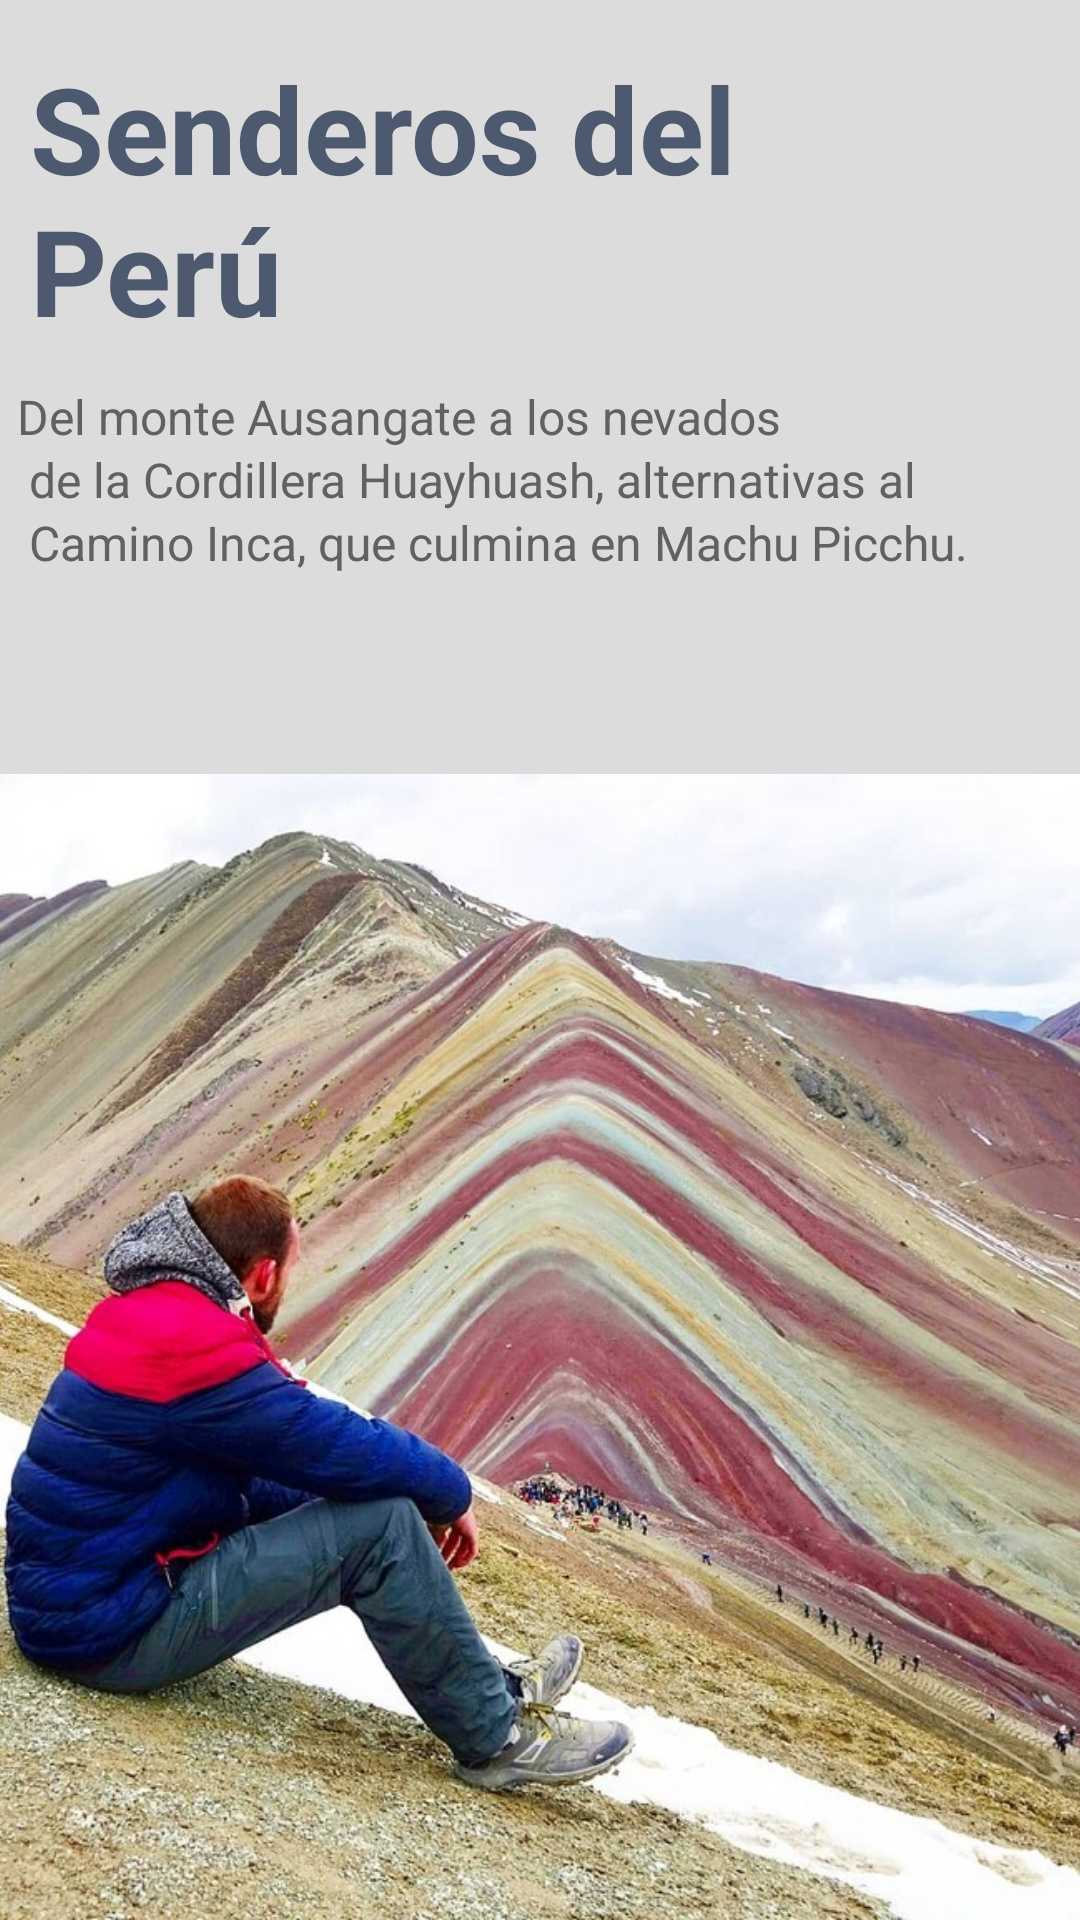

Write the Android layout XML for this screen, with the resource values it uses.
<!-- AndroidManifest.xml: application theme Theme.TripsMountain -->
<!-- res/layout/trip_fragment.xml -->
<?xml version="1.0" encoding="utf-8"?>
<androidx.constraintlayout.widget.ConstraintLayout xmlns:android="http://schemas.android.com/apk/res/android"
    xmlns:app="http://schemas.android.com/apk/res-auto"
    xmlns:tools="http://schemas.android.com/tools"
    android:layout_width="match_parent"
    android:layout_height="match_parent"
    android:background="@color/cloud"
    tools:context=".TripsFragment">


    <TextView
        android:id="@+id/text_principal"
        android:layout_width="278dp"
        android:layout_height="wrap_content"
        android:layout_marginTop="16dp"
        android:lineSpacingExtra="0.5sp"
        android:text="@string/title"
        android:textColor="@color/title_color"
        android:textSize="40sp"
        android:textStyle="bold"
        app:layout_constraintHorizontal_bias="0.12"
        app:layout_constraintLeft_toLeftOf="parent"
        app:layout_constraintRight_toRightOf="parent"
        app:layout_constraintTop_toTopOf="parent" />

    <TextView
        android:id="@+id/title_principal"
        android:layout_width="333dp"
        android:layout_height="90dp"
        android:layout_marginTop="128dp"
        android:lineSpacingExtra="2sp"
        android:text="@string/text_info"
        android:textColor="#616161"
        android:textSize="16sp"

        app:layout_constraintHorizontal_bias="0.205"
        app:layout_constraintLeft_toLeftOf="parent"
        app:layout_constraintRight_toRightOf="parent"
        app:layout_constraintTop_toTopOf="parent" />

    <ImageView
        android:id="@+id/tres_puntos"
        android:layout_width="20dp"
        android:layout_height="38dp"
        android:layout_marginTop="55dp"
        android:layout_marginEnd="32dp"
        android:layout_marginBottom="128dp"
        android:contentDescription="@string/puntos_tres"
        android:scaleType="centerCrop"
        android:src="@drawable/tres_puntos"
        app:layout_constraintBottom_toTopOf="@+id/image_principal"
        app:layout_constraintEnd_toEndOf="parent"
        app:layout_constraintHorizontal_bias="1.0"
        app:layout_constraintStart_toEndOf="@+id/title_principal"
        app:layout_constraintTop_toTopOf="@+id/title_principal" />

    <ImageView
        android:id="@+id/image_principal"
        android:layout_width="match_parent"
        android:layout_height="382dp"
        android:contentDescription="@string/mountain_image"
        android:scaleType="centerCrop"
        android:src="@drawable/mountain"
        app:layout_constraintBottom_toBottomOf="parent"
        tools:layout_editor_absoluteX="0dp" />

    <com.google.android.material.button.MaterialButton
        android:id="@+id/button_go"
        android:layout_width="80dp"
        android:layout_height="55dp"
        android:layout_marginTop="30dp"
        android:layout_marginBottom="46dp"
        android:backgroundTint="@color/button"
        android:drawableBottom="@drawable/next2"
        android:textColor="#6D4C41"
        app:cornerRadius="100dp"
        app:layout_constraintBottom_toTopOf="@+id/image_principal"
        app:layout_constraintEnd_toEndOf="parent"
        app:layout_constraintHorizontal_bias="0.048"
        app:layout_constraintStart_toStartOf="parent"
        app:layout_constraintTop_toBottomOf="@+id/title_principal"
        tools:ignore="TextContrastCheck,SpeakableTextPresentCheck" />


</androidx.constraintlayout.widget.ConstraintLayout>
<!-- resources referenced by this layout -->
<resources>
  <color name="button">#CCCC99</color>
  <color name="cloud">#DCDCDC</color>
  <color name="title_color">#4c596e</color>
  <!-- drawable mountain: jpg bitmap (drawable, 184258 bytes) -->
  <!-- drawable next2: png bitmap (drawable, 483 bytes) -->
  <string name="mountain_image">mountain_image</string>
  <string name="puntos_tres">puntos_tres</string>
  <string name="text_info">Del monte Ausangate a los nevados \n de la Cordillera Huayhuash,
          alternativas al \n Camino Inca, que culmina en Machu Picchu.</string>
  <string name="title">Senderos del Perú</string>
  <style name="Theme.TripsMountain" parent="Theme.MaterialComponents.DayNight.NoActionBar">
          
          <item name="colorPrimary">@color/purple_500</item>
          <item name="colorPrimaryVariant">@color/purple_700</item>
          <item name="colorOnPrimary">@color/white</item>
          
          <item name="colorSecondary">@color/teal_200</item>
          <item name="colorSecondaryVariant">@color/teal_700</item>
          <item name="colorOnSecondary">@color/black</item>
          
          <item name="android:statusBarColor" tools:targetApi="l">?attr/colorPrimaryVariant</item>
          
      </style>
  <color name="purple_500">#FF6200EE</color>
  <color name="purple_700">#FF3700B3</color>
  <color name="white">#FFFFFFFF</color>
  <color name="teal_200">#FF03DAC5</color>
  <color name="teal_700">#FF018786</color>
  <color name="black">#FF000000</color>
</resources>
